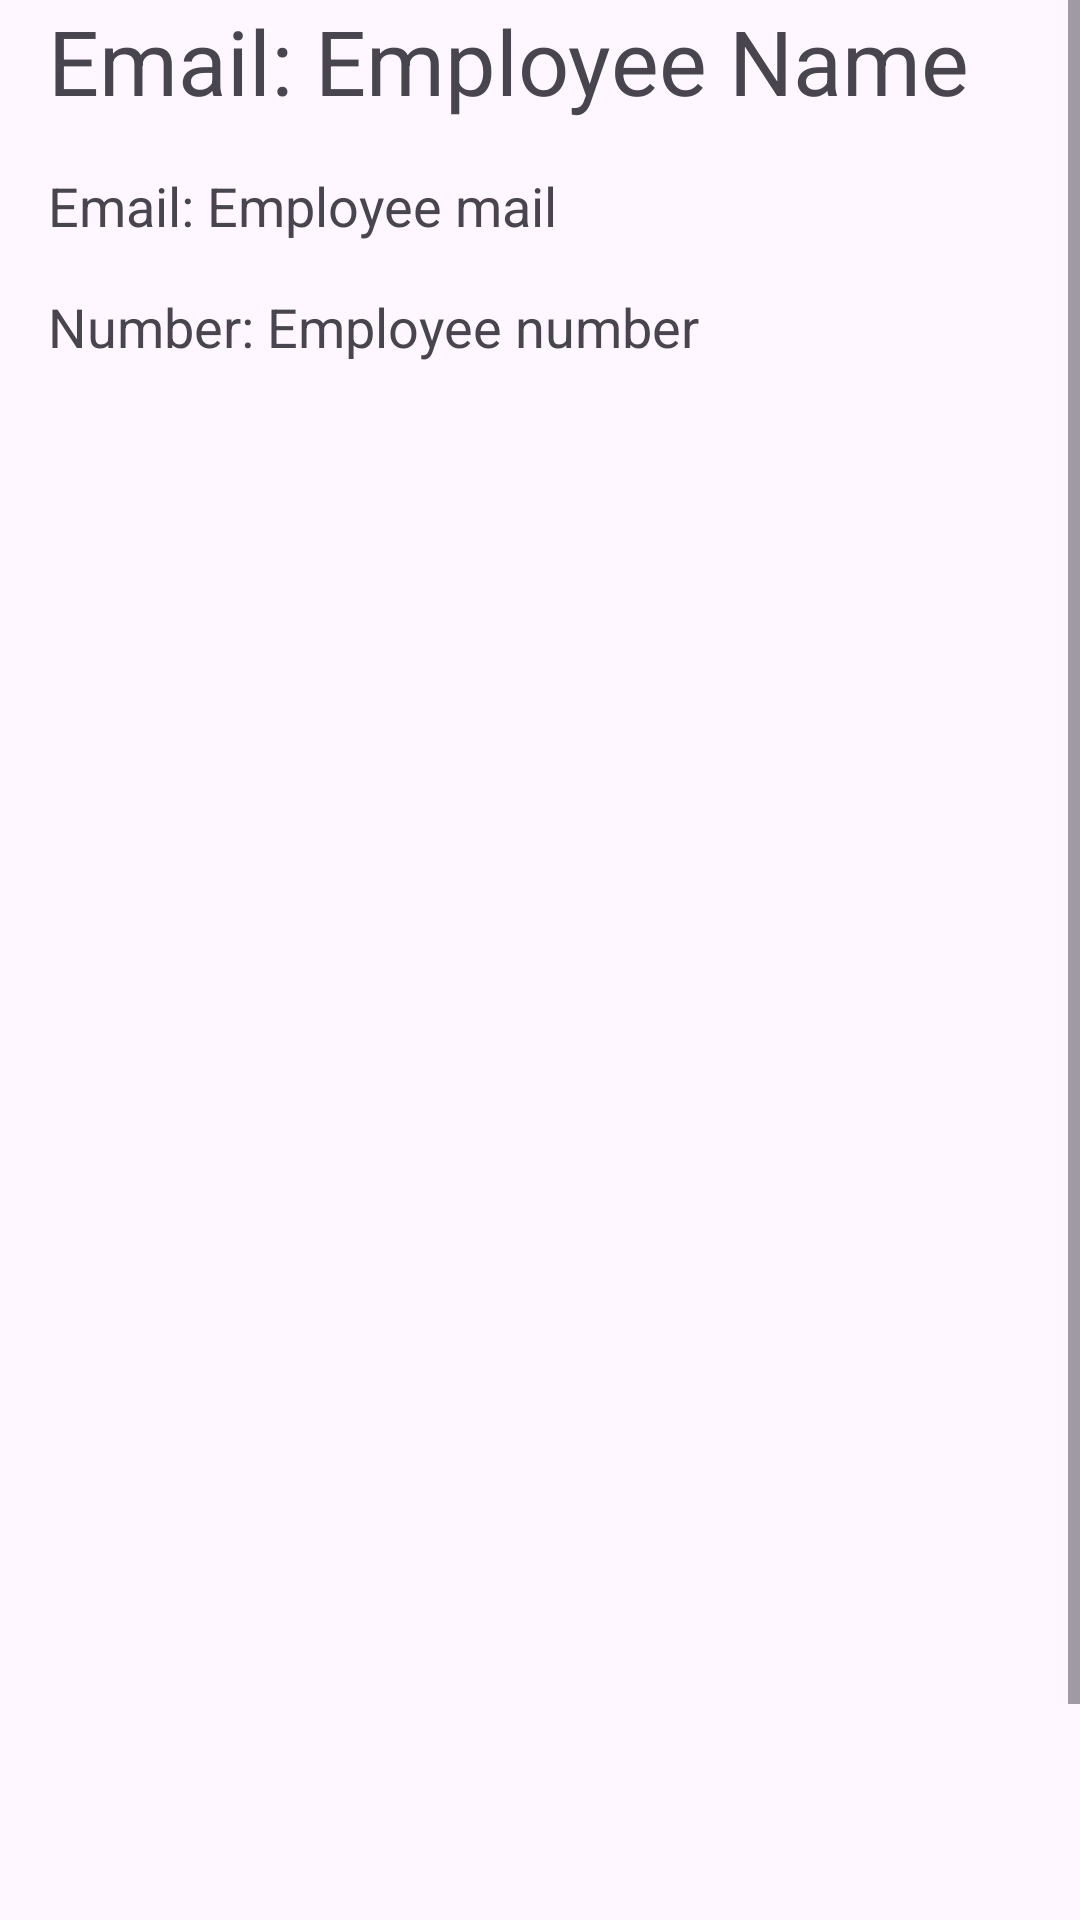

Android layout source for this screen:
<!-- AndroidManifest.xml: application theme Theme.SiteSyncVersionBeta -->
<!-- res/layout/activity_employee_details.xml -->
<?xml version="1.0" encoding="utf-8"?>
<ScrollView xmlns:android="http://schemas.android.com/apk/res/android"
    android:layout_width="match_parent"
    android:layout_height="match_parent">

    <androidx.constraintlayout.widget.ConstraintLayout xmlns:android="http://schemas.android.com/apk/res/android"
        xmlns:app="http://schemas.android.com/apk/res-auto"
        android:layout_width="match_parent"
        android:layout_height="match_parent">

        <TextView
            android:id="@+id/textViewName"
            android:layout_width="match_parent"
            android:layout_height="wrap_content"
            android:layout_margin="16dp"
            android:layout_marginTop="8dp"
            android:text="Email: Employee Name"
            android:textSize="30sp" />

        <TextView
            android:id="@+id/textViewEmail"
            android:layout_width="match_parent"
            android:layout_height="wrap_content"
            android:layout_margin="16dp"
            android:layout_marginTop="8dp"
            android:text="Email: Employee mail"
            android:textSize="18sp"
            app:layout_constraintTop_toBottomOf="@id/textViewName" />

        <TextView
            android:id="@+id/textViewNumber"
            android:layout_width="match_parent"
            android:layout_height="wrap_content"
            android:layout_margin="16dp"
            android:layout_marginTop="8dp"
            android:text="Number: Employee number"
            android:textSize="18sp"
            app:layout_constraintTop_toBottomOf="@id/textViewEmail" />

        <LinearLayout
            android:layout_width="match_parent"
            app:layout_constraintTop_toBottomOf="@id/textViewNumber"
            android:orientation="vertical"
            android:layout_height="match_parent">


                <ListView
                    android:id="@+id/locationsListView"
                    android:layout_width="match_parent"
                    android:layout_weight="1"
                    android:layout_height="150sp" />




                <GridView
                    android:id="@+id/attendanceAdminGridView"
                    android:layout_width="match_parent"
                    android:layout_height="450sp"
                    android:horizontalSpacing="10dp"
                    android:layout_weight="1"
                    android:numColumns="1"
                    android:stretchMode="columnWidth"
                    android:verticalSpacing="10dp" />


        </LinearLayout>



    </androidx.constraintlayout.widget.ConstraintLayout>


</ScrollView>
<!-- resources referenced by this layout -->
<resources>
  <style name="Theme.SiteSyncVersionBeta" parent="Base.Theme.SiteSyncVersionBeta" />
  <style name="Base.Theme.SiteSyncVersionBeta" parent="Theme.Material3.DayNight.NoActionBar">
          
          
      </style>
</resources>
